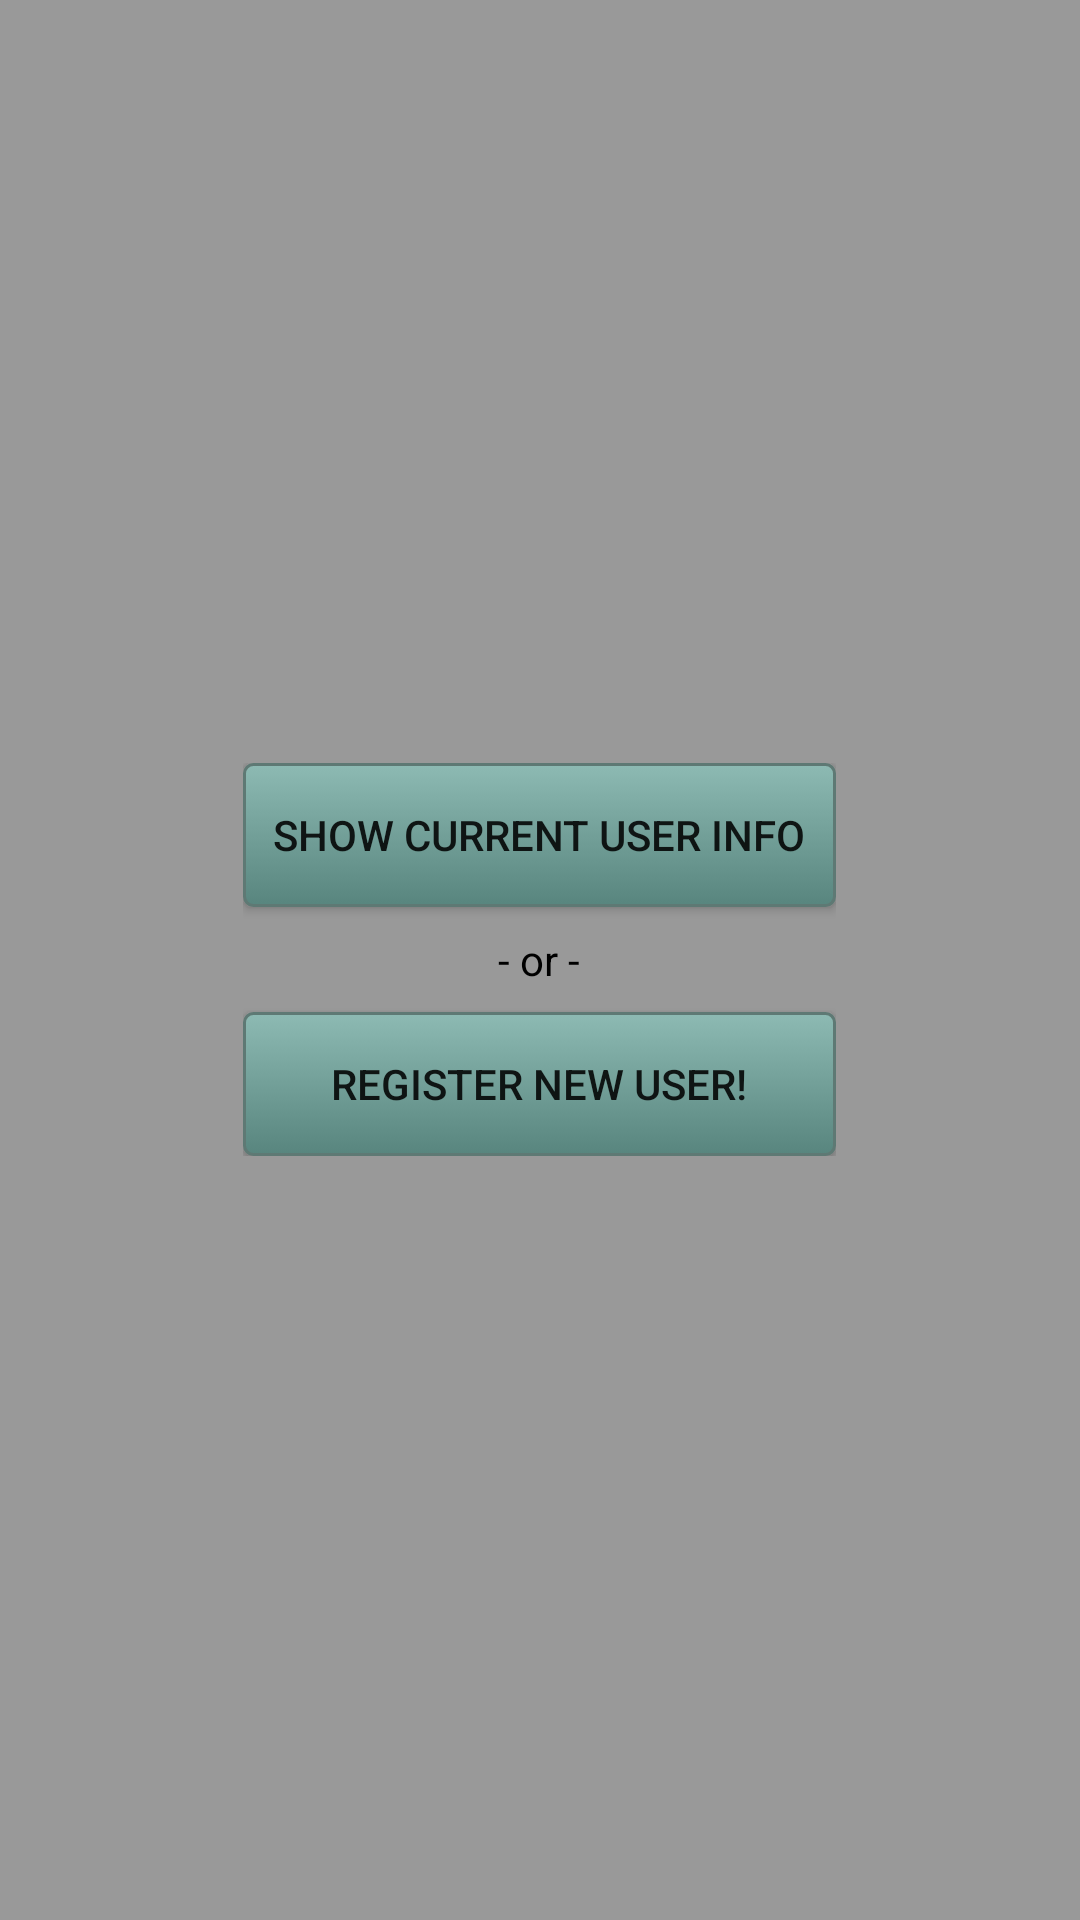

Layout XML and referenced resources for this Android screen:
<!-- AndroidManifest.xml: application theme AppTheme -->
<!-- res/layout/main_activity_content.xml -->
<?xml version="1.0" encoding="utf-8"?>
<FrameLayout xmlns:android="http://schemas.android.com/apk/res/android"
    xmlns:app="http://schemas.android.com/apk/res-auto"
    xmlns:tools="http://schemas.android.com/tools"
    android:layout_width="match_parent"
    android:layout_height="match_parent"
    android:background="@color/color_grey"
    tools:showIn="@layout/activity_main">
    <RelativeLayout
        android:layout_width="match_parent"
        android:layout_height="match_parent"
        android:paddingBottom="@dimen/activity_vertical_margin"
        android:paddingLeft="@dimen/activity_horizontal_margin"
        android:paddingRight="@dimen/activity_horizontal_margin"
        android:paddingTop="@dimen/activity_vertical_margin">

        <LinearLayout
            android:layout_width="wrap_content"
            android:layout_height="wrap_content"
            android:layout_centerHorizontal="true"
            android:layout_centerVertical="true"
            android:orientation="vertical">

            <Button
                android:id="@+id/mainActivityCurrentUserInfoButton"
                android:layout_width="match_parent"
                android:layout_height="wrap_content"
                android:background="@drawable/rounded_corners_button"
                android:padding="@dimen/button_with_background_padding"
                android:text="@string/main_activity_current_user_info_button_text" />

            <TextView
                android:id="@+id/textView"
                android:layout_width="match_parent"
                android:layout_height="wrap_content"
                android:layout_marginBottom="@dimen/new_user_fragment_margin_bewteen_edit_text_and_text_view"
                android:layout_marginTop="@dimen/new_user_fragment_margin_bewteen_edit_text_and_text_view"
                android:gravity="center"
                android:text="@string/main_activity_buttons_separator_label_text"
                android:textColor="@color/color_black" />

            <Button
                android:id="@+id/mainActivityRegisterNewUserButton"
                android:layout_width="match_parent"
                android:layout_height="wrap_content"
                android:layout_centerHorizontal="true"
                android:layout_centerVertical="true"
                android:background="@drawable/rounded_corners_button"
                android:gravity="center_vertical|center_horizontal|center"
                android:padding="@dimen/button_with_background_padding"
                android:text="@string/main_activity_new_user_button_text" />
        </LinearLayout>


    </RelativeLayout>

    <FrameLayout
        android:id="@+id/fragment_container"
        android:layout_width="match_parent"
        android:layout_height="match_parent" />


</FrameLayout>
<!-- res/layout/activity_main.xml (included above) -->
<?xml version="1.0" encoding="utf-8"?>
<FrameLayout xmlns:android="http://schemas.android.com/apk/res/android"
    xmlns:tools="http://schemas.android.com/tools"
    android:id="@+id/activity_main"
    android:layout_width="match_parent"
    android:layout_height="match_parent"
    tools:context="com.test.ander.testingcleanarchitecturewithdaggerandrxjava.ui.MainActivity"
    android:background="@color/color_grey">

    <RelativeLayout
        android:layout_width="match_parent"
        android:layout_height="match_parent"
        android:paddingBottom="@dimen/activity_vertical_margin"
        android:paddingLeft="@dimen/activity_horizontal_margin"
        android:paddingRight="@dimen/activity_horizontal_margin"
        android:paddingTop="@dimen/activity_vertical_margin">

        <Button
            android:text="@string/main_activity_button_text"
            android:layout_width="wrap_content"
            android:layout_height="wrap_content"
            android:layout_centerVertical="true"
            android:layout_centerHorizontal="true"
            android:id="@+id/mainActivityRegisterNewUserButton"
            android:background="@drawable/rounded_corners_button"
            android:padding="@dimen/button_with_background_padding" />

        <TextView
            android:text="@string/main_activity_textview_text"
            android:layout_width="wrap_content"
            android:layout_height="wrap_content"
            android:id="@+id/mainActivityCurrentUserLabel"
            android:layout_alignParentTop="true"
            android:layout_centerHorizontal="true"
            android:layout_marginBottom="@dimen/current_user_textviews_bottom_margin"
            android:textSize="@dimen/new_user_fragment_title_size" />

        <TextView
            android:layout_width="wrap_content"
            android:layout_height="wrap_content"
            android:id="@+id/mainActivityCurrentUserTextView"
            android:layout_alignParentTop="false"
            android:layout_centerHorizontal="true"
            android:text="@string/main_activity_no_user_text"
            android:layout_below="@+id/mainActivityCurrentUserLabel"/>


    </RelativeLayout>

    <FrameLayout
        android:layout_width="match_parent"
        android:layout_height="match_parent"
        android:id="@+id/fragment_container"/>

</FrameLayout>
<!-- resources referenced by this layout -->
<resources>
  <color name="color_black">#000000</color>
  <color name="color_grey">#999999</color>
  <dimen name="activity_horizontal_margin">16dp</dimen>
  <dimen name="activity_vertical_margin">16dp</dimen>
  <dimen name="button_with_background_padding">10dp</dimen>
  <dimen name="current_user_textviews_bottom_margin">15dp</dimen>
  <dimen name="new_user_fragment_margin_bewteen_edit_text_and_text_view">8dp</dimen>
  <dimen name="new_user_fragment_title_size">24sp</dimen>
  <!-- drawable rounded_corners_button (drawable) -->
  <?xml version="1.0" encoding="utf-8"?>
  <selector xmlns:android="http://schemas.android.com/apk/res/android">
      <item android:state_pressed="true" >
          <shape android:shape="rectangle"  >
              <corners android:radius="3dip" />
              <stroke android:width="1dip"
                  android:color="@color/new_user_fragment_button_stroke_color" />
              <gradient android:angle="-90"
                  android:startColor="@color/new_user_fragment_button_pressed_start_color"
                  android:endColor="@color/new_user_fragment_button_pressed_end_color"  />
          </shape>
      </item>
      <item android:state_focused="true">
          <shape android:shape="rectangle"  >
              <corners android:radius="3dip" />
              <stroke android:width="1dip"
                  android:color="@color/new_user_fragment_button_stroke_color" />
              <solid android:color="#58857e"/>
          </shape>
      </item>
      <item >
          <shape android:shape="rectangle"  >
              <corners android:radius="3dip" />
              <stroke android:width="1dip"
                  android:color="@color/new_user_fragment_button_stroke_color" />
              <gradient android:angle="-90"
                  android:startColor="@color/new_user_fragment_button_not_pressed_start_color"
                  android:endColor="@color/new_user_fragment_button_not_pressed_end_color" />
          </shape>
      </item>
  </selector>
  <string name="main_activity_buttons_separator_label_text">- or -</string>
  <string name="main_activity_current_user_info_button_text">Show current user info</string>
  <string name="main_activity_new_user_button_text">Register new user!</string>
  <string name="main_activity_no_user_text">None</string>
  <style name="AppTheme" parent="Theme.AppCompat.Light.DarkActionBar">
          
          <item name="colorPrimary">@color/new_user_fragment_button_not_pressed_start_color</item>
          <item name="colorPrimaryDark">@color/new_user_fragment_button_not_pressed_end_color</item>
          <item name="colorAccent">@color/new_user_fragment_button_pressed_end_color</item>
      </style>
  <color name="new_user_fragment_button_stroke_color">#5e7974</color>
  <color name="new_user_fragment_button_pressed_start_color">#345953</color>
  <color name="new_user_fragment_button_pressed_end_color">#689a92</color>
  <color name="new_user_fragment_button_not_pressed_start_color">#8dbab3</color>
  <color name="new_user_fragment_button_not_pressed_end_color">#58857e</color>
</resources>
